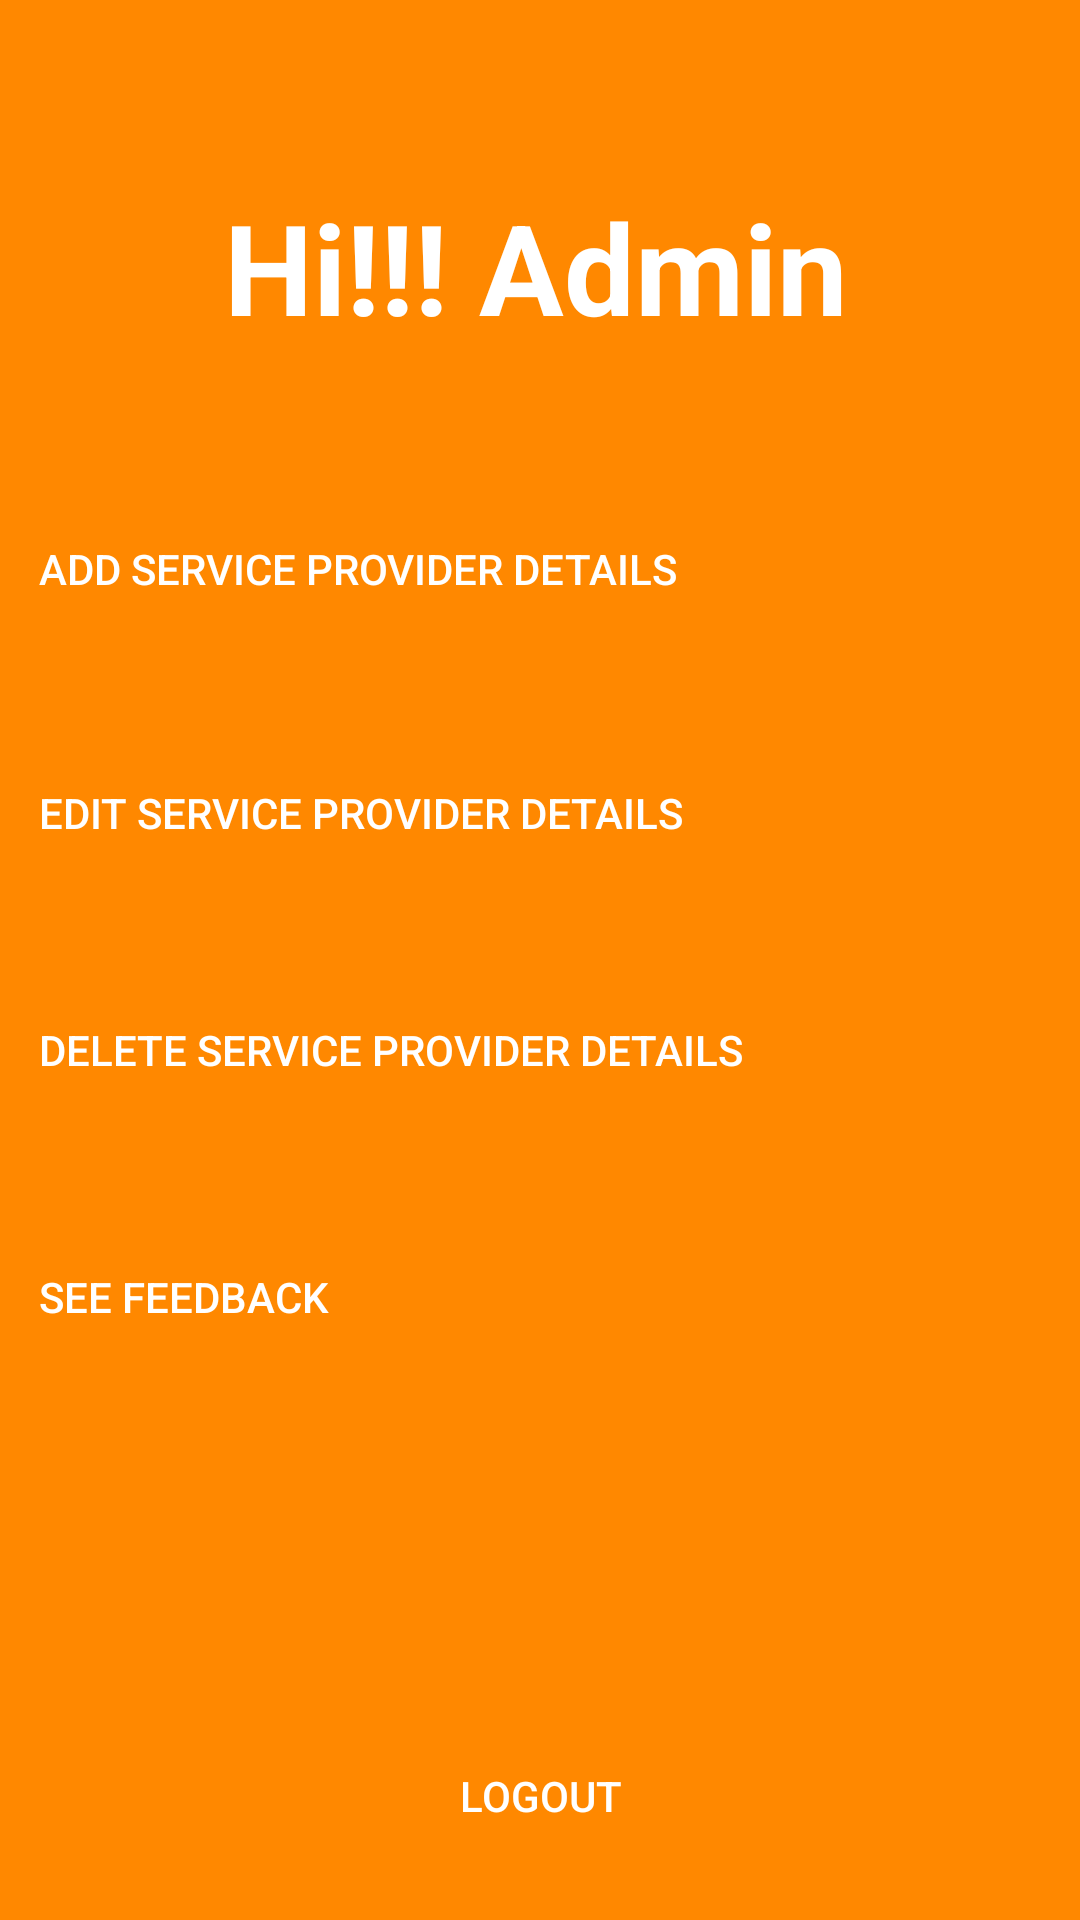

Write the Android layout XML for this screen, with the resource values it uses.
<!-- AndroidManifest.xml: application theme Theme.AppCompat.Light.NoActionBar -->
<!-- res/layout/activity_admin__page.xml -->
<?xml version="1.0" encoding="utf-8"?>
<android.support.constraint.ConstraintLayout xmlns:android="http://schemas.android.com/apk/res/android"
    xmlns:app="http://schemas.android.com/apk/res-auto"
    xmlns:tools="http://schemas.android.com/tools"
    android:layout_width="match_parent"
    android:layout_height="match_parent"
    android:background="@color/adminPrimary"
    tools:context="com.example.hp.hms.Admin_Page">

    <Button
        android:id="@+id/Delete"
        style="?android:attr/borderlessButtonStyle"
        android:layout_width="0dp"
        android:layout_height="wrap_content"
        android:layout_marginBottom="8dp"
        android:layout_marginEnd="8dp"
        android:layout_marginStart="8dp"
        android:layout_marginTop="8dp"
        android:background="@color/adminPrimary"
        android:paddingLeft="5dp"
        android:text="Delete Service Provider Details"
        android:textAlignment="textStart"
        android:textColor="@android:color/white"
        app:layout_constraintBottom_toBottomOf="parent"
        app:layout_constraintEnd_toEndOf="parent"
        app:layout_constraintStart_toStartOf="parent"
        app:layout_constraintTop_toTopOf="parent"
        app:layout_constraintVertical_bias="0.552" />

    <TextView
        android:id="@+id/editText"
        android:layout_width="wrap_content"
        android:layout_height="wrap_content"
        android:layout_marginBottom="8dp"
        android:layout_marginEnd="8dp"
        android:layout_marginStart="8dp"
        android:layout_marginTop="8dp"
        android:autoSizeMinTextSize="@dimen/activity_horizontal_margin"
        android:background="@color/adminPrimary"
        android:ems="10"
        android:inputType="textPersonName"
        android:text="Hi!!! Admin"
        android:textAlignment="center"
        android:textColor="@android:color/white"
        android:textSize="42dp"
        android:textStyle="bold"
        app:layout_constraintBottom_toBottomOf="parent"
        app:layout_constraintEnd_toEndOf="parent"
        app:layout_constraintHorizontal_bias="0.601"
        app:layout_constraintStart_toStartOf="parent"
        app:layout_constraintTop_toTopOf="parent"
        app:layout_constraintVertical_bias="0.093" />

    <Button
        android:id="@+id/Add"
        style="?android:attr/borderlessButtonStyle"
        android:layout_width="0dp"
        android:layout_height="wrap_content"
        android:layout_marginBottom="8dp"
        android:layout_marginEnd="8dp"
        android:layout_marginStart="8dp"
        android:layout_marginTop="8dp"
        android:background="@color/adminPrimary"
        android:paddingLeft="5dp"
        android:text="Add Service Provider Details"
        android:textAlignment="textStart"
        android:textColor="@android:color/white"
        app:layout_constraintBottom_toBottomOf="parent"
        app:layout_constraintEnd_toEndOf="parent"
        app:layout_constraintStart_toStartOf="parent"
        app:layout_constraintTop_toTopOf="parent"
        app:layout_constraintVertical_bias="0.274" />

    <Button
        android:id="@+id/Edit"
        style="?android:attr/borderlessButtonStyle"
        android:layout_width="0dp"
        android:layout_height="wrap_content"
        android:layout_marginBottom="8dp"
        android:layout_marginEnd="8dp"
        android:layout_marginStart="8dp"
        android:layout_marginTop="8dp"
        android:background="@color/adminPrimary"
        android:paddingLeft="5dp"
        android:text="Edit Service Provider Details"
        android:textAlignment="textStart"
        android:textColor="@android:color/white"
        app:layout_constraintBottom_toBottomOf="parent"
        app:layout_constraintEnd_toEndOf="parent"
        app:layout_constraintStart_toStartOf="parent"
        app:layout_constraintTop_toTopOf="parent"
        app:layout_constraintVertical_bias="0.415" />

    <Button
        android:id="@+id/SeeFd"
        style="?android:attr/borderlessButtonStyle"
        android:layout_width="0dp"
        android:layout_height="wrap_content"
        android:layout_marginBottom="8dp"
        android:layout_marginEnd="8dp"
        android:layout_marginStart="8dp"
        android:layout_marginTop="8dp"
        android:background="@color/adminPrimary"
        android:paddingLeft="5dp"
        android:text="See Feedback"
        android:textAlignment="textStart"
        android:textColor="@android:color/white"
        app:layout_constraintBottom_toBottomOf="parent"
        app:layout_constraintEnd_toEndOf="parent"
        app:layout_constraintStart_toStartOf="parent"
        app:layout_constraintTop_toTopOf="parent"
        app:layout_constraintVertical_bias="0.695" />

    <Button
        android:id="@+id/Logout"
        style="?android:attr/borderlessButtonStyle"
        android:layout_width="wrap_content"
        android:layout_height="wrap_content"
        android:layout_marginBottom="8dp"
        android:layout_marginEnd="8dp"
        android:layout_marginStart="8dp"
        android:layout_marginTop="8dp"
        android:background="@color/adminPrimary"
        android:text="logout"
        android:textColor="@android:color/white"
        app:layout_constraintBottom_toBottomOf="parent"
        app:layout_constraintEnd_toEndOf="parent"
        app:layout_constraintStart_toStartOf="parent"
        app:layout_constraintTop_toTopOf="parent"
        app:layout_constraintVertical_bias="0.984" />


</android.support.constraint.ConstraintLayout>
<!-- resources referenced by this layout -->
<resources>
  <color name="adminPrimary">@android:color/holo_orange_dark</color>
</resources>
